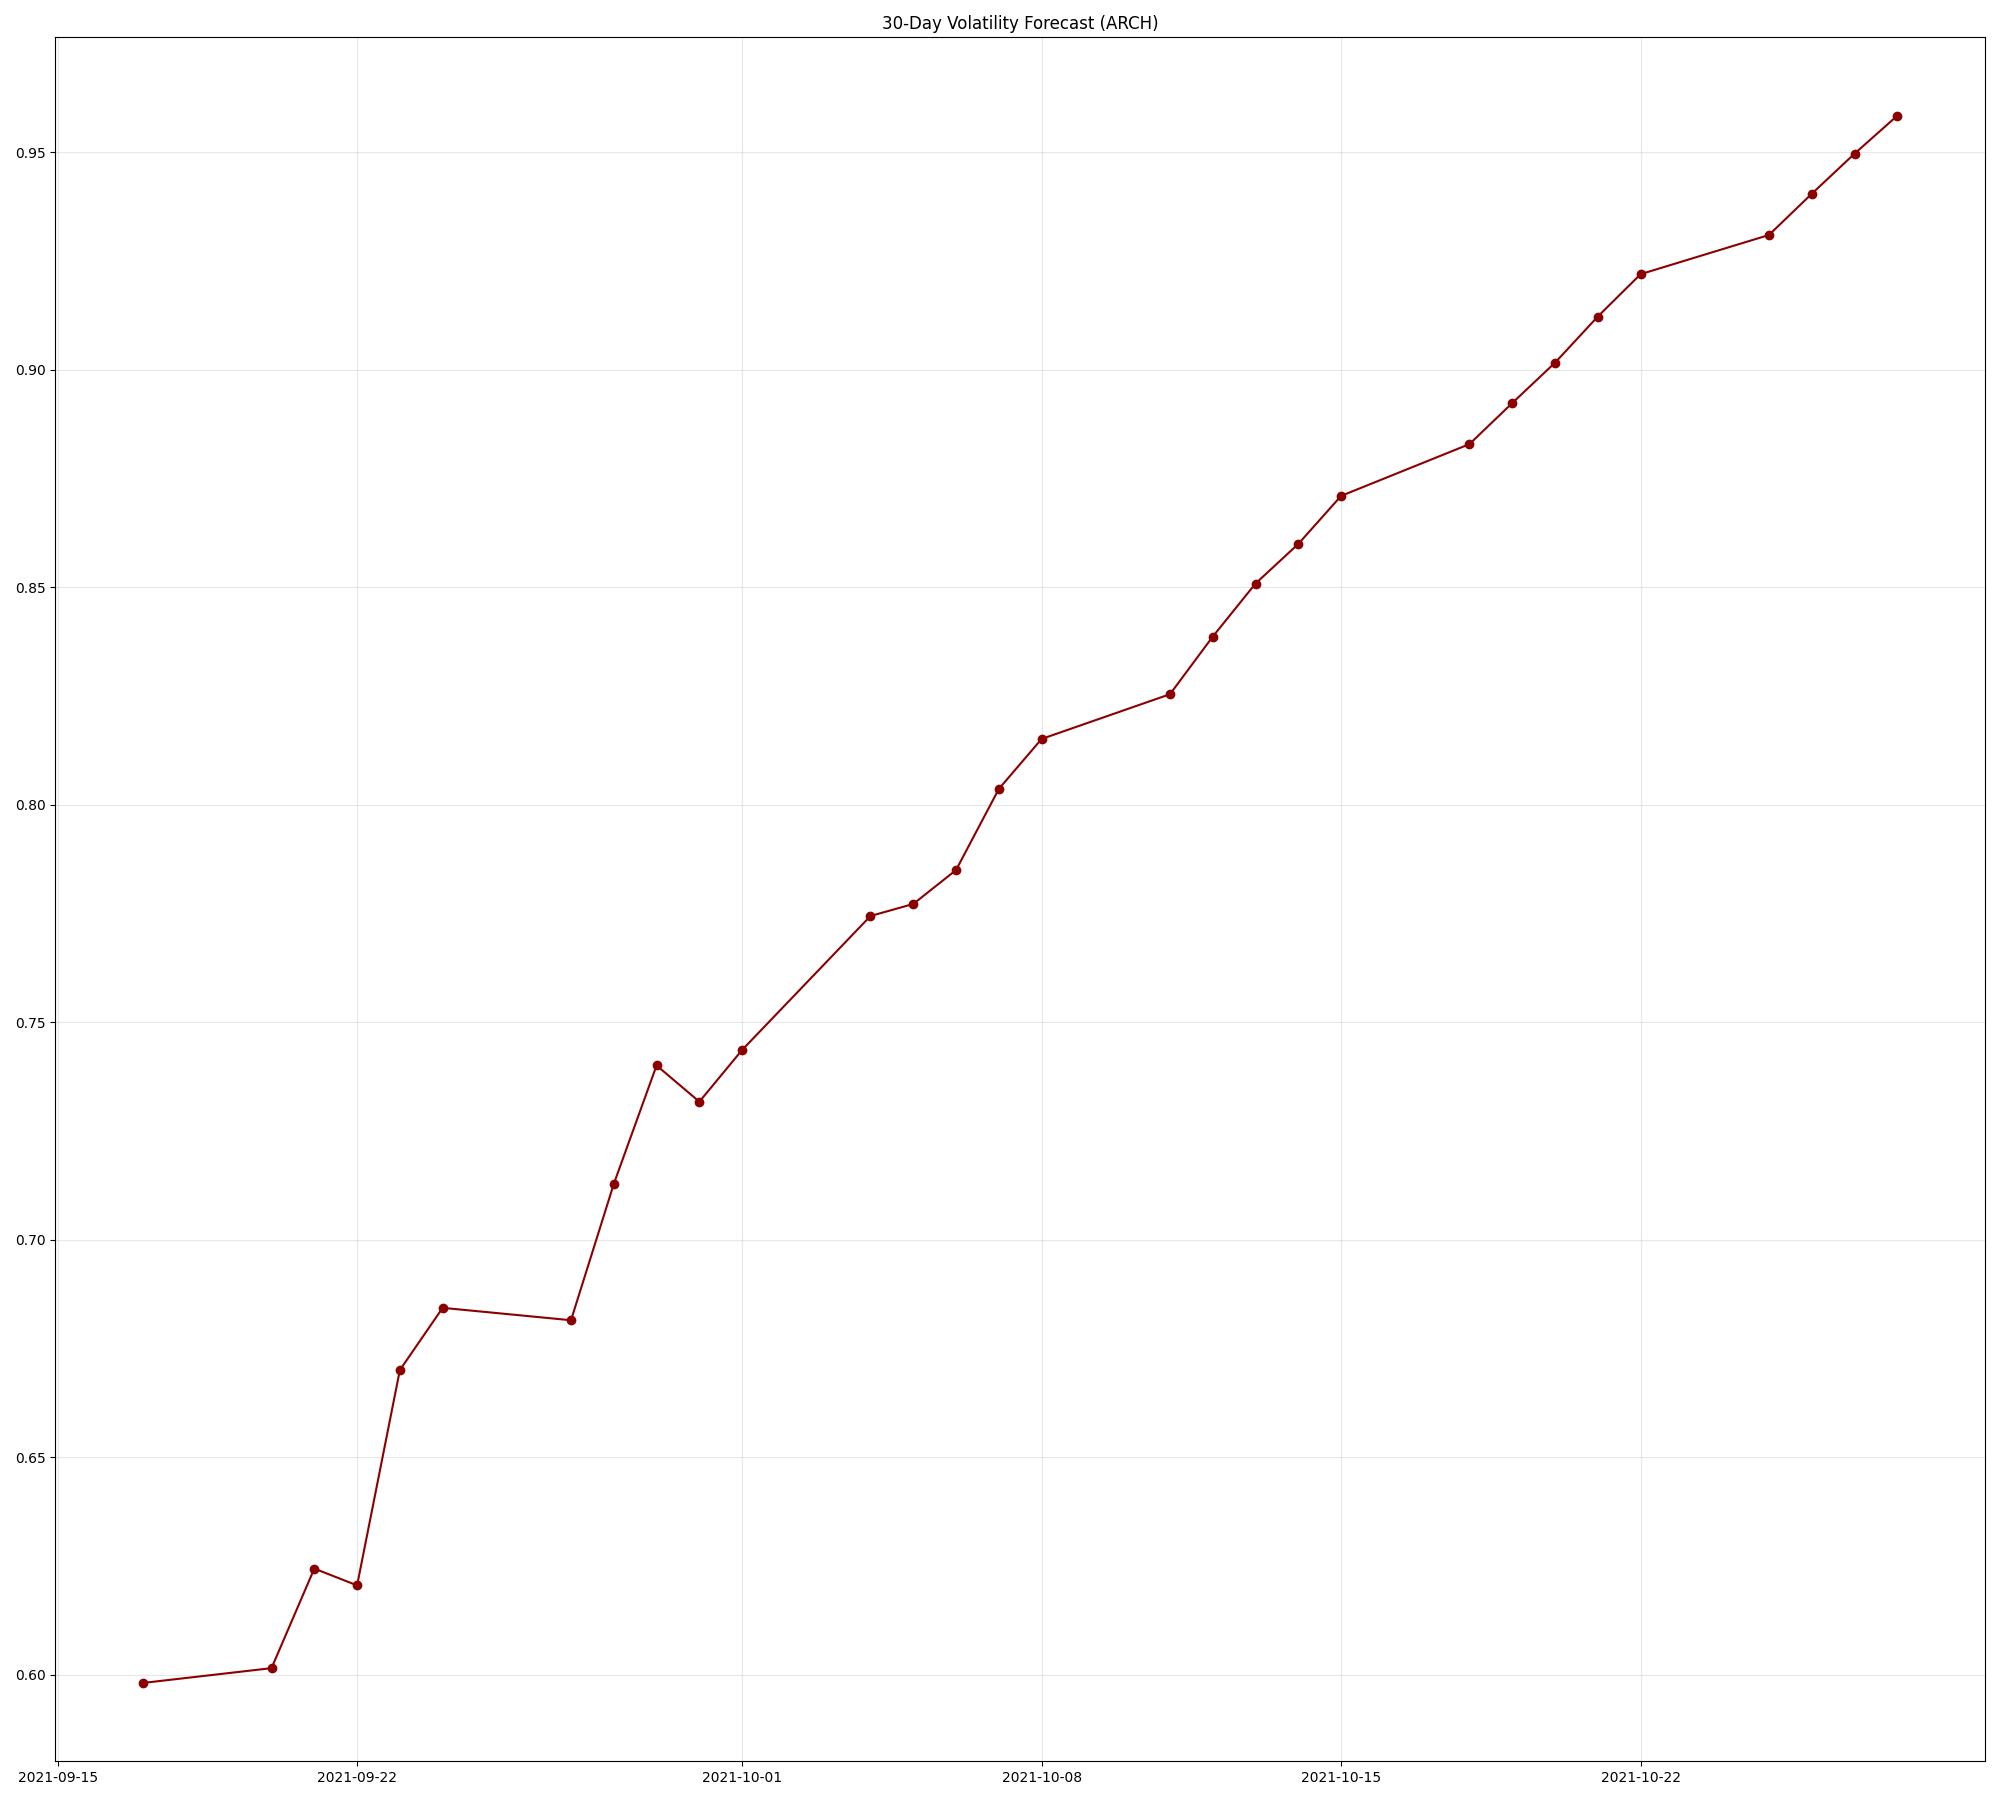

Source data for this figure (header and first rows):
, Forecasted_Volatility
2021-09-17, 0.5982
2021-09-20, 0.6016
2021-09-21, 0.6245
2021-09-22, 0.6206
2021-09-23, 0.6701
2021-09-24, 0.6844
2021-09-27, 0.6815
2021-09-28, 0.7129
2021-09-29, 0.7401
2021-09-30, 0.7318
2021-10-01, 0.7437
2021-10-04, 0.7745
2021-10-05, 0.7772
2021-10-06, 0.785
2021-10-07, 0.8037
2021-10-08, 0.8152
2021-10-11, 0.8254
2021-10-12, 0.8387
2021-10-13, 0.8509
2021-10-14, 0.86
2021-10-15, 0.871
2021-10-18, 0.8829
2021-10-19, 0.8924
2021-10-20, 0.9017
2021-10-21, 0.9123
2021-10-22, 0.922
2021-10-25, 0.931
2021-10-26, 0.9405
2021-10-27, 0.9497
2021-10-28, 0.9584
